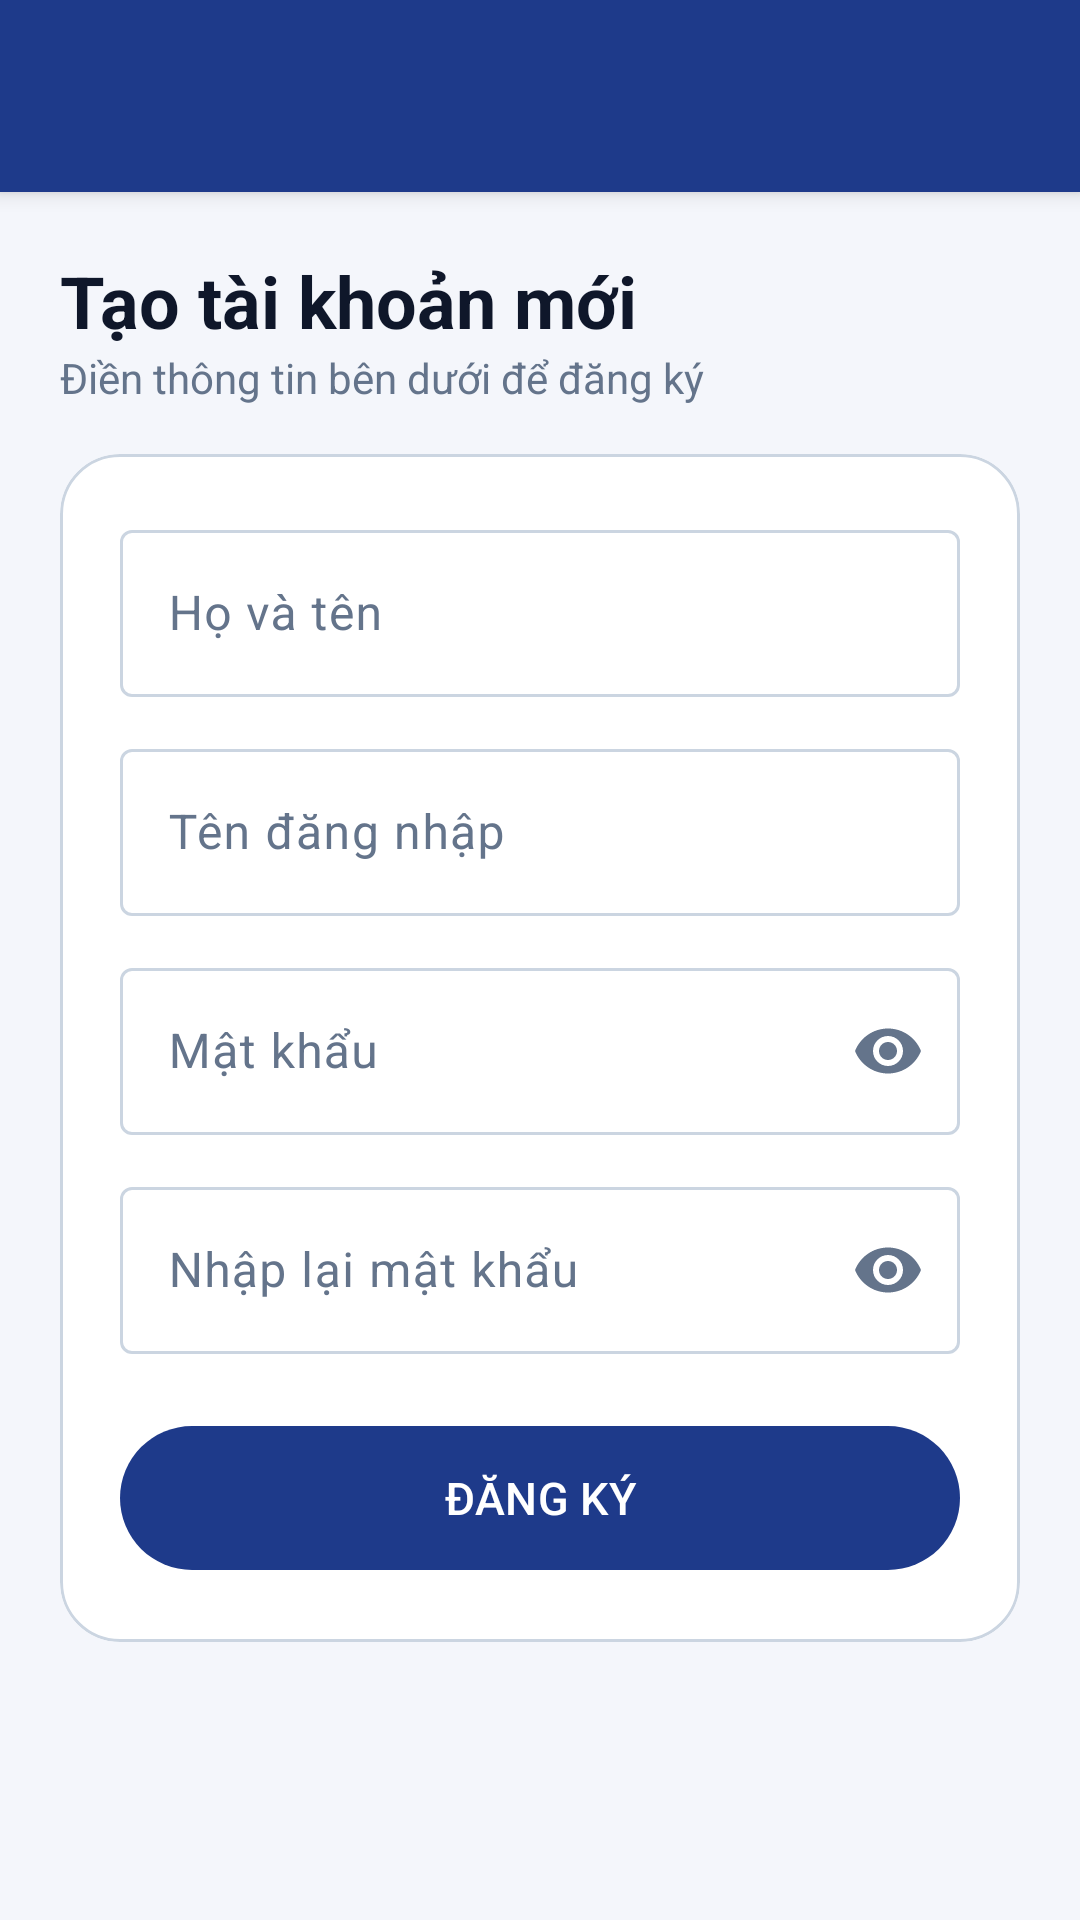

Reconstruct the res/layout file that produces this screen, plus the resources it refers to.
<!-- AndroidManifest.xml: application theme Theme.LTDD -->
<!-- res/layout/activity_register.xml -->
<?xml version="1.0" encoding="utf-8"?>
<LinearLayout xmlns:android="http://schemas.android.com/apk/res/android"
    xmlns:app="http://schemas.android.com/apk/res-auto"
    android:id="@+id/root"
    android:layout_width="match_parent"
    android:layout_height="match_parent"
    android:background="@color/bg"
    android:orientation="vertical">

    <include layout="@layout/layout_toolbar" />

    <ScrollView
        android:layout_width="match_parent"
        android:layout_height="0dp"
        android:layout_weight="1"
        android:fillViewport="true">

        <LinearLayout
            android:layout_width="match_parent"
            android:layout_height="wrap_content"
            android:orientation="vertical"
            android:padding="20dp">

            <TextView
                android:layout_width="wrap_content"
                android:layout_height="wrap_content"
                android:text="Tạo tài khoản mới"
                android:textColor="@color/text_dark"
                android:textSize="24sp"
                android:textStyle="bold" />

            <TextView
                android:layout_width="wrap_content"
                android:layout_height="wrap_content"
                android:layout_marginBottom="16dp"
                android:text="Điền thông tin bên dưới để đăng ký"
                android:textColor="@color/text_gray" />

            <com.google.android.material.card.MaterialCardView
                style="@style/Widget.Material3.CardView.Outlined"
                android:layout_width="match_parent"
                android:layout_height="wrap_content"
                app:cardBackgroundColor="@color/surface"
                app:cardCornerRadius="20dp"
                app:strokeColor="@color/outline">

                <LinearLayout
                    android:layout_width="match_parent"
                    android:layout_height="wrap_content"
                    android:orientation="vertical"
                    android:padding="20dp">

                    <com.google.android.material.textfield.TextInputLayout
                        android:id="@+id/tilName"
                        style="@style/Widget.Material3.TextInputLayout.OutlinedBox"
                        android:layout_width="match_parent"
                        android:layout_height="wrap_content"
                        android:hint="Họ và tên">

                        <com.google.android.material.textfield.TextInputEditText
                            android:layout_width="match_parent"
                            android:layout_height="wrap_content"
                            android:inputType="textPersonName" />
                    </com.google.android.material.textfield.TextInputLayout>

                    <com.google.android.material.textfield.TextInputLayout
                        android:id="@+id/tilUser"
                        style="@style/Widget.Material3.TextInputLayout.OutlinedBox"
                        android:layout_width="match_parent"
                        android:layout_height="wrap_content"
                        android:layout_marginTop="12dp"
                        android:hint="Tên đăng nhập">

                        <com.google.android.material.textfield.TextInputEditText
                            android:layout_width="match_parent"
                            android:layout_height="wrap_content"
                            android:inputType="text" />
                    </com.google.android.material.textfield.TextInputLayout>

                    <com.google.android.material.textfield.TextInputLayout
                        android:id="@+id/tilPass"
                        style="@style/Widget.Material3.TextInputLayout.OutlinedBox"
                        android:layout_width="match_parent"
                        android:layout_height="wrap_content"
                        android:layout_marginTop="12dp"
                        android:hint="Mật khẩu"
                        app:endIconMode="password_toggle">

                        <com.google.android.material.textfield.TextInputEditText
                            android:layout_width="match_parent"
                            android:layout_height="wrap_content"
                            android:inputType="textPassword" />
                    </com.google.android.material.textfield.TextInputLayout>

                    <com.google.android.material.textfield.TextInputLayout
                        android:id="@+id/tilConfirm"
                        style="@style/Widget.Material3.TextInputLayout.OutlinedBox"
                        android:layout_width="match_parent"
                        android:layout_height="wrap_content"
                        android:layout_marginTop="12dp"
                        android:hint="Nhập lại mật khẩu"
                        app:endIconMode="password_toggle">

                        <com.google.android.material.textfield.TextInputEditText
                            android:layout_width="match_parent"
                            android:layout_height="wrap_content"
                            android:inputType="textPassword" />
                    </com.google.android.material.textfield.TextInputLayout>

                    <com.google.android.material.button.MaterialButton
                        android:id="@+id/btnSubmit"
                        android:layout_width="match_parent"
                        android:layout_height="56dp"
                        android:layout_marginTop="20dp"
                        android:text="ĐĂNG KÝ"
                        android:textSize="15sp" />
                </LinearLayout>
            </com.google.android.material.card.MaterialCardView>
        </LinearLayout>
    </ScrollView>
</LinearLayout>
<!-- res/layout/layout_toolbar.xml (included above) -->
<?xml version="1.0" encoding="utf-8"?>
<LinearLayout xmlns:android="http://schemas.android.com/apk/res/android"
    xmlns:app="http://schemas.android.com/apk/res-auto"
    android:id="@+id/appbar"
    android:layout_width="match_parent"
    android:layout_height="wrap_content"
    android:background="@color/primary"
    android:elevation="4dp"
    android:orientation="vertical">

    <com.google.android.material.appbar.MaterialToolbar
        android:id="@+id/toolbar"
        android:layout_width="match_parent"
        android:layout_height="?attr/actionBarSize"
        android:background="@android:color/transparent"
        app:navigationIcon="@drawable/ic_arrow_back"
        app:navigationIconTint="@color/white"
        app:titleTextColor="@color/white" />
</LinearLayout>
<!-- resources referenced by this layout -->
<resources>
  <color name="bg">#F4F6FB</color>
  <color name="outline">#CBD5E1</color>
  <color name="primary">#1E3A8A</color>
  <color name="surface">#FFFFFF</color>
  <color name="text_dark">#0F172A</color>
  <color name="text_gray">#64748B</color>
  <color name="white">#FFFFFFFF</color>
  <style name="Theme.LTDD" parent="Theme.Material3.Light.NoActionBar">
          <item name="colorPrimary">@color/primary</item>
          <item name="colorOnPrimary">@color/white</item>
          <item name="colorPrimaryContainer">@color/primary_container</item>
          <item name="colorOnPrimaryContainer">@color/on_primary_container</item>
  
          <item name="colorSecondary">@color/secondary</item>
          <item name="colorOnSecondary">@color/white</item>
          <item name="colorSecondaryContainer">@color/secondary_container</item>
          <item name="colorOnSecondaryContainer">@color/on_secondary_container</item>
  
          <item name="android:colorBackground">@color/bg</item>
          <item name="colorSurface">@color/surface</item>
          <item name="colorOnSurface">@color/text_dark</item>
          <item name="colorOnSurfaceVariant">@color/text_gray</item>
          <item name="colorOutline">@color/outline</item>
  
          <item name="colorSurfaceContainerLowest">@color/surface</item>
          <item name="colorSurfaceContainerLow">@color/surface</item>
          <item name="colorSurfaceContainer">@color/surface</item>
          <item name="colorSurfaceContainerHigh">@color/surface</item>
          <item name="colorSurfaceContainerHighest">@color/bg</item>
  
          
          <item name="android:windowLightStatusBar">false</item>
      </style>
  <color name="primary_container">#DBE4FF</color>
  <color name="on_primary_container">#0B1F5C</color>
  <color name="secondary">#EA580C</color>
  <color name="secondary_container">#FFE4D1</color>
  <color name="on_secondary_container">#5A2200</color>
</resources>
